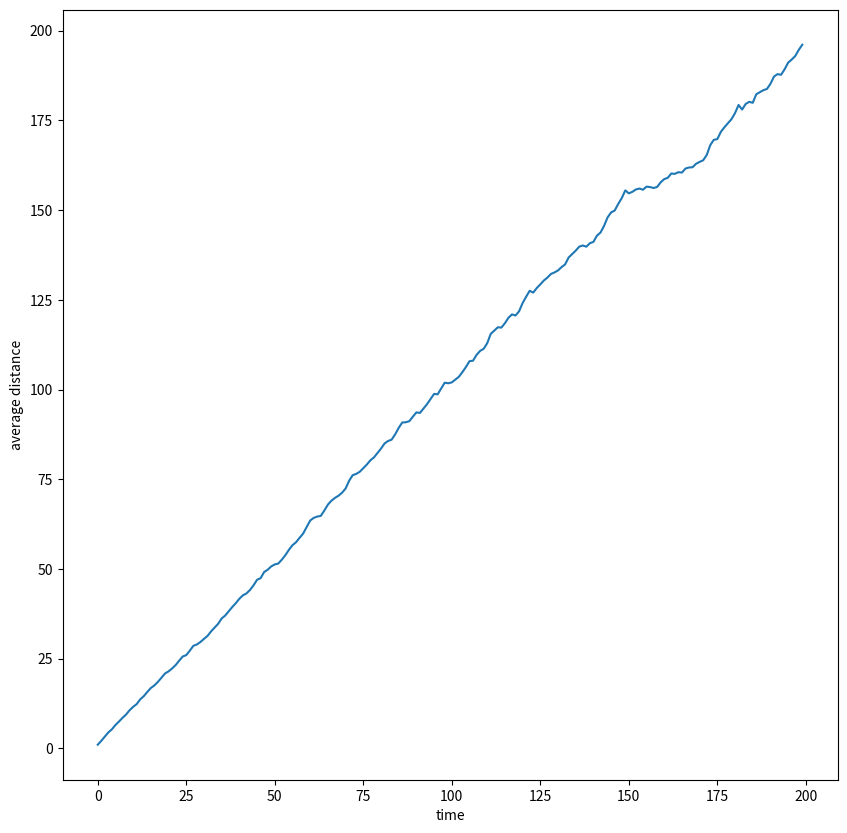

Write the Python code that produced this figure.
# 8. Diffusion using random walk

# Consider a simple random walk process: at each step in time, a walker jumps right or left (+1 or -1) with equal probability. The goal is to find the typical distance from the origin of many random walkers after a given amount of time.

# Hint: create a 2D array where each row represents a walker, and each column represents a time step.

# Take 1000 walkers and let them walk for 200 steps
# Use randint to create a 2D array of size  with values -1 or 1
# Calculate the walking distances for each walker (e.g. by summing the elements in each row)
# Take the square of the previously-obtained array (element-wise)
# Compute the mean of the squared distances at each step (i.e. the mean along the columns)
# Optional: plot the average distances () as a function of time (step)

# -------------------------------------- Code Begin-------------------------------------
import numpy as np
import matplotlib.pyplot as plt

walkers = 1000
steps = 200

# Multipling by two and substracting 1 so the random integers {0,1} become {-1,1}
randomwalks = 2* np.random.random_integers(0,1,(walkers, steps)) - 1 
distance = np.cumsum(randomwalks, axis=1)
msd = np.mean(distance**2, axis=0)

plt.figure(figsize=(10, 10))
plt.plot(np.arange(steps), msd)
plt.xlabel('time')
plt.ylabel('average distance')


# -------------------------------------- Code End---------------------------------------
